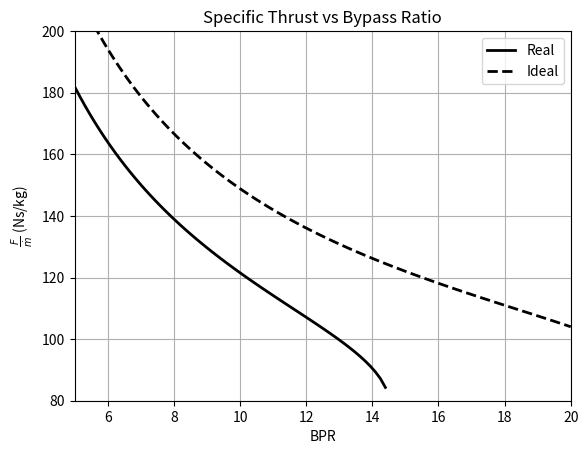

The script that saved this image: (Note: this script raises an exception after producing the figure.)
# AEEM4063 Project 1 Code
# [redacted]
# [redacted]
# jet emgime :o

import numpy as np
import matplotlib.pyplot as plt


# ---------- Ambient Conditions ----------
P0 = 0.22697        # bar
T0 = 216.78         # K
M0 = 0.85
C0 = M0*np.sqrt(1.4*287*T0)     # m/s

# ---------- Given Vals ----------
yc = 1.4            # spec heat ratio cold
yh = 1.333          # spec heat ratio hot
T04 = 1560          # turbine inlet temp, K
hfuel = 43100       # fuel heat thing whatever, kJ/kg
BPR = 10            # bypass ratio
pif = 1.5           # fan pres ratio
pic = 36            # compres pres ratio
pib = 0.96          # burner pres ratio
etai = 0.98         # inlet eff
etainff = 0.89      # fan polytropic eff
etainfc = 0.90      # compres polytropic eff
etab = 0.99         # 'bustion eff
etainft = 0.90      # turb polytropic eff
etam = 0.99         # mech eff
etaj = 0.99         # nozzle eff
cph = 1.148         # cp of hot scary hot air, kJ/kgK
cpc = 1.005         # cp of air, kJ/kgK
R = 287.            # R of air, kJ/kgK
TR = 70206.7        # thrust required, N


# ---------- Inlet ----------
def inlet(P0, M0, etai, yc):
    # solve for stag P w/ isen relation
    P02 = P0*(1 + etai*(yc - 1)/2*M0**2)**(yc/(yc - 1))

    # solve for stag T - adiabatic so = T00
    T02 = T0*(1 + (yc - 1)/2*M0**2)
    
    return P02, T02


# ---------- Fan ----------
def fan(pif, etainff, P02, T02, yc):
    # solve for P w/ pressure ratio
    P013 = P02*pif
    
    # solve for n-1/n based on polytropic eff
    n1n = (1/etainff)*(yc - 1)/yc
    
    # solve for T from relation with n-1/n
    T013 = T02*pif**n1n
    
    return P013, T013


# ---------- Compressor ----------
def compressor(pic, etainfc, P025, T025, yc):
    # solve for P w/ pressure ratio
    P03 = P025*pic
    
    # solve for n-1/n based on polytropic eff
    n1n = (1/etainfc)*(yc - 1)/yc
    
    # solve for T from relation with n-1/n
    T03 = T025*pic**n1n
    
    return P03, T03


# ---------- Combustor ----------
def combustor(pib, P03, TIT):
    # solve for P from pressure loss
    P04 = P03*pib
    
    # given turbine inlet temp
    T04 = TIT
    
    return P04, T04


# ---------- Turbine ----------
def turbine(etainft, P04, T04, T03, T02, T013, BPR, hfuel, yh, cph, cpc, etab, etam):
    # solve for mdot thru compressor in terms of total
    mdotc = 1/(BPR + 1)
    
    # solve for f actual
    f = (cph*T04 - cpc*T03)/(etab*(hfuel - cph*T04))
    
    # solve for mdot thru hot section in terms of total
    mdoth = mdotc*(1 + f)
    
    # solve for T05
    T05 = T04 - (cpc*(T013 - T02) + mdotc*cpc*(T03 - T013))/(etam*mdoth*cph)
    
    # solve for m-1/m based on polytropic eff
    m1m = etainft*(yh - 1)/yh
    
    # solve for P05 from m-1/m but inverse because of how it works :)
    P05 = P04*(T05/T04)**(1/m1m)
    
    return P05, T05, f


# ---------- Core Nozzle ----------
def coreNozzle(etaj, P05, T05, P0, yh, R):
    # assume that nodzle is chonked and fully expanded
    P9 = P0
    
    # solve for T9
    T9 = T05 - etaj*T05*(1 - (P9/P05)**((yh - 1)/yh))
    
    # adiabatic nozzle
    T09 = T05
    
    # solve for smach number
    M9 = np.sqrt((T09/T9 - 1)/((yh - 1)/2))
    
    # solve for velocity
    C9 = M9*np.sqrt(yh*R*T9)
    
    return C9


# ---------- Fan Nozzle ----------
def fanNozzle(etaj, P013, T013, P0, yc, R):
    # assume choked/fully expanded
    P19 = P0
    
    # solve for T19
    T19 = T013 - etaj*T013*(1 - (P19/P013)**((yc - 1)/yc))
    
    # adiabatic nozzle
    T019 = T013
    
    # solve for M at exit
    M19 = np.sqrt((T019/T19 - 1)/((yc - 1)/2))
    
    # solve for v at exit
    C19 = M19*np.sqrt(yc*R*T19)
    
    return C19


# ---------- Finish Solving Engine ----------
def solve(TR, BPR, C9, C19, C0, f, idealFlag):
    # first solve for mdot total from thrust req
    mdotT = TR/(1/(BPR + 1)*(C9 - C0) + BPR/(BPR + 1)*(C19 - C0))
    
    # solve for other mdots
    mdotc = BPR/(BPR + 1)*mdotT
    mdoth = 1/(BPR + 1)*mdotT
    mdotf = f/(BPR + 1)*mdotT
    if idealFlag == False:
        mdoth += mdotf
    else:
        mdoth = mdoth
    
    # solve for fan diameter
    A2 = mdotT/(P0*100000/(R*T0)*C0)
    D = np.sqrt(4*A2/np.pi)
    
    return mdotT, D, mdotc, mdoth, mdotf


# ---------- Quick Solve ----------
def quickSolve(P0, M0, etai, yc, pif, etainff, pic, etainfc, pib, etainft, BPR, hfuel, yh, cph, cpc, etab, etam, etaj,
               R, TR, C0, T04, idealFlag):
    P02, T02 = inlet(P0, M0, etai, yc)
    P013, T013 = fan(pif, etainff, P02, T02, yc)
    P03, T03 = compressor(pic, etainfc, P013, T013, yc)
    P04, T04 = combustor(pib, P03, T04)
    P05, T05, f = turbine(etainft, P04, T04, T03, T02, T013, BPR, hfuel, yh, cph, cpc, etab, etam)
    C9 = coreNozzle(etaj, P05, T05, P0, yh, R)
    C19 = fanNozzle(etaj, P013, T013, P0, yc, R)
    mdotT, D, mdotc, mdoth, mdotf = solve(TR, BPR, C9, C19, C0, f, idealFlag)

    # calculate F/mdot
    fmdot = TR/mdotT

    # solve for specific fuel consumption
    TSFC = f*3600/((1 + BPR)*TR/mdotT)
    
    # calculate efficiencies
    etaT = 0.5*(mdoth*C9**2 + mdotc*C19**2 - mdotT*C0**2)/(mdotf*hfuel*1000)
    etaP = C0*(mdotc*(C19 - C0) + mdoth*(C9 - C0))/(0.5*(mdoth*C9**2 + mdotc*C19**2 - mdotT*C0**2))
    etaO = etaT*etaP
    
    return fmdot, TSFC, f, etaT, etaP, etaO
    

# ---------- Real Cycle ----------
# test and verify with hand calcs
fmdot, TSFC, f, etaT, etaP, etaO = quickSolve(P0, M0, etai, yc, pif, etainff, pic, etainfc, pib, etainft, BPR, hfuel,
                                              yh, cph, cpc, etab, etam, etaj, R, TR, C0, T04, False)
# print(fmdot, TSFC, f, etaT, etaP, etaO)


# ---------- Ideal Cycle ----------
# verify with cycle results posted
fmdot, TSFC, f, etaT, etaP, etaO = quickSolve(P0, M0, 1, yc, pif, 1, pic, 1, pib, 1, BPR, hfuel, yh, cph, cpc, 1, 1, 1,
                                              R, TR, C0, T04, True)
# print(fmdot, TSFC, f, etaT, etaP, etaO)


# ---------- Iterating Through Designs ----------
# set up vars to iterate through
BPRs = np.linspace(5, 20., 100)
pifs = np.linspace(1.2, 2., 100)
pics = np.linspace(20, 40., 100)

# iterate thru BPRs
# set up empty lists
fmdots = np.empty((2, 100))
TSFCs = np.empty((2, 100))
fs = np.empty((2, 100))
etaTs = np.empty((2, 100))
etaPs = np.empty((2, 100))
etaOs = np.empty((2, 100))

# loop through and get vals
for i, BPRo in enumerate(BPRs):
    fmdots[0][i], TSFCs[0][i], fs[0][i], etaTs[0][i], etaPs[0][i], etaOs[0][i] = quickSolve(P0, M0, etai, yc, pif,
        etainff, pic, etainfc, pib, etainft, BPRo, hfuel, yh, cph, cpc, etab, etam, etaj, R, TR, C0, T04, False)
    fmdots[1][i], TSFCs[1][i], fs[1][i], etaTs[1][i], etaPs[1][i], etaOs[1][i] = quickSolve(P0, M0, 1, yc, pif, 1, pic,
        1, pib, 1, BPRo, hfuel, yh, cph, cpc, 1, 1, 1, R, TR, C0, T04, False)

# plot specific thrust
plt.figure()
plt.plot(BPRs, fmdots[0], "k", label="Real", linewidth=2)
plt.plot(BPRs, fmdots[1], "k--", label="Ideal", linewidth=2)
plt.xlabel("BPR"); plt.ylabel(r"$\frac{F}{\dot{m}}$ (Ns/kg)")
plt.xlim((5, 20)); plt.ylim((80, 200))
plt.legend(); plt.grid(); plt.title("Specific Thrust vs Bypass Ratio")
plt.savefig("Fall 2023/airbreathing/figs/BPRfmdot.png")

# plot specific fuel consumption
plt.figure()
plt.plot(BPRs, TSFCs[0], "k", label="Real", linewidth=2)
plt.plot(BPRs, TSFCs[1], "k--", label="Ideal", linewidth=2)
plt.xlabel("BPR"); plt.ylabel("TSFC (g/kNs)")
plt.xlim((5, 20)); plt.ylim((0.04, 0.075))
plt.legend(); plt.grid(); plt.title("Specific Fuel Consumption vs Bypass Ratio")
plt.savefig("Fall 2023/airbreathing/figs/BPRtsfc.png")

# plot fuel air ratio
plt.figure()
plt.plot(BPRs, fs[0], "k", label="Real", linewidth=2)
plt.plot(BPRs, fs[1], "k--", label="Ideal", linewidth=2)
plt.xlabel("BPR"); plt.ylabel("f")
plt.xlim((5, 20)); plt.ylim((0.02, 0.025))
plt.legend(); plt.grid(); plt.title("Fuel-Air Ratio vs Bypass Ratio")
plt.savefig("Fall 2023/airbreathing/figs/BPRf.png")

# plot thermal eff
plt.figure()
plt.plot(BPRs, etaTs[0], "k", label="Real", linewidth=2)
plt.plot(BPRs, etaTs[1], "k--", label="Ideal", linewidth=2)
plt.xlabel("BPR"); plt.ylabel(r"$\eta_T$")
plt.xlim((5, 20)); plt.ylim((0.4, 0.65))
plt.legend(); plt.grid(); plt.title("Thermal Efficiency vs Bypass Ratio")
plt.savefig("Fall 2023/airbreathing/figs/BPRetaT.png")

# plot propulsive eff
plt.figure()
plt.plot(BPRs, etaPs[0], "k", label="Real", linewidth=2)
plt.plot(BPRs, etaPs[1], "k--", label="Ideal", linewidth=2)
plt.xlabel("BPR"); plt.ylabel(r"$\eta_P$")
plt.xlim((5, 20)); plt.ylim((0.45, 0.85))
plt.legend(); plt.grid(); plt.title("Propulsive Efficiency vs Bypass Ratio")
plt.savefig("Fall 2023/airbreathing/figs/BPRetaP.png")

# plot overall eff
plt.figure()
plt.plot(BPRs, etaOs[0], "k", label="Real", linewidth=2)
plt.plot(BPRs, etaOs[1], "k--", label="Ideal", linewidth=2)
plt.xlabel("BPR"); plt.ylabel(r"$\eta_O$")
plt.xlim((5, 20)); plt.ylim((0.25, 0.55))
plt.legend(); plt.grid(); plt.title("Overall Efficiency vs Bypass Ratio")
plt.savefig("Fall 2023/airbreathing/figs/BPRetaO.png")

# loop through and get vals
for i, pifo in enumerate(pifs):
    fmdots[0][i], TSFCs[0][i], fs[0][i], etaTs[0][i], etaPs[0][i], etaOs[0][i] = quickSolve(P0, M0, etai, yc, pifo,
        etainff, pic, etainfc, pib, etainft, BPR, hfuel, yh, cph, cpc, etab, etam, etaj, R, TR, C0, T04, False)
    fmdots[1][i], TSFCs[1][i], fs[1][i], etaTs[1][i], etaPs[1][i], etaOs[1][i] = quickSolve(P0, M0, 1, yc, pifo, 1, pic,
        1, pib, 1, BPR, hfuel, yh, cph, cpc, 1, 1, 1, R, TR, C0, T04, False)

# plot specific thrust
plt.figure()
plt.plot(pifs, fmdots[0], "k", label="Real", linewidth=2)
plt.plot(pifs, fmdots[1], "k--", label="Ideal", linewidth=2)
plt.xlabel("FPR"); plt.ylabel(r"$\frac{F}{\dot{m}}$ (Ns/kg)")
plt.xlim((1.2, 2.0)); plt.ylim((100, 180))
plt.legend(); plt.grid(); plt.title("Specific Thrust vs Fan Pressure Ratio")
plt.savefig("Fall 2023/airbreathing/figs/FPRfmdot.png")

# plot specific fuel consumption
plt.figure()
plt.plot(pifs, TSFCs[0], "k", label="Real", linewidth=2)
plt.plot(pifs, TSFCs[1], "k--", label="Ideal", linewidth=2)
plt.xlabel("FPR"); plt.ylabel("TSFC (g/kNs)")
plt.xlim((1.2, 2.0)); plt.ylim((0.04, 0.08))
plt.legend(); plt.grid(); plt.title("Specific Fuel Consumption vs Fan Pressure Ratio")
plt.savefig("Fall 2023/airbreathing/figs/FPRtsfc.png")

# plot fuel air ratio
plt.figure()
plt.plot(pifs, fs[0], "k", label="Real", linewidth=2)
plt.plot(pifs, fs[1], "k--", label="Ideal", linewidth=2)
plt.xlabel("FPR"); plt.ylabel("f")
plt.xlim((1.2, 2.0)); plt.ylim((0.02, 0.026))
plt.legend(); plt.grid(); plt.title("Fuel-Air Ratio vs Fan Pressure Ratio")
plt.savefig("Fall 2023/airbreathing/figs/FPRf.png")

# plot thermal eff
plt.figure()
plt.plot(pifs, etaTs[0], "k", label="Real", linewidth=2)
plt.plot(pifs, etaTs[1], "k--", label="Ideal", linewidth=2)
plt.xlabel("FPR"); plt.ylabel(r"$\eta_T$")
plt.xlim((1.2, 2.0)); plt.ylim((0.4, 0.7))
plt.legend(); plt.grid(); plt.title("Thermal Efficiency vs Fan Pressure Ratio")
plt.savefig("Fall 2023/airbreathing/figs/FPRetaT.png")

# plot propulsive eff
plt.figure()
plt.plot(pifs, etaPs[0], "k", label="Real", linewidth=2)
plt.plot(pifs, etaPs[1], "k--", label="Ideal", linewidth=2)
plt.xlabel("FPR"); plt.ylabel(r"$\eta_P$")
plt.xlim((1.2, 2.0)); plt.ylim((0.45, 0.85))
plt.legend(); plt.grid(); plt.title("Propulsive Efficiency vs Fan Pressure Ratio")
plt.savefig("Fall 2023/airbreathing/figs/FPRetaP.png")

# plot overall eff
plt.figure()
plt.plot(pifs, etaOs[0], "k", label="Real", linewidth=2)
plt.plot(pifs, etaOs[1], "k--", label="Ideal", linewidth=2)
plt.xlabel("FPR"); plt.ylabel(r"$\eta_O$")
plt.xlim((1.2, 2.0)); plt.ylim((0.25, 0.5))
plt.legend(); plt.grid(); plt.title("Overall Efficiency vs Fan Pressure Ratio")
plt.savefig("Fall 2023/airbreathing/figs/FPRetaO.png")

# loop through and get vals
for i, pico in enumerate(pics):
    fmdots[0][i], TSFCs[0][i], fs[0][i], etaTs[0][i], etaPs[0][i], etaOs[0][i] = quickSolve(P0, M0, etai, yc, pif,
        etainff, pico, etainfc, pib, etainft, BPR, hfuel, yh, cph, cpc, etab, etam, etaj, R, TR, C0, T04, False)
    fmdots[1][i], TSFCs[1][i], fs[1][i], etaTs[1][i], etaPs[1][i], etaOs[1][i] = quickSolve(P0, M0, 1, yc, pif, 1, pico,
        1, pib, 1, BPR, hfuel, yh, cph, cpc, 1, 1, 1, R, TR, C0, T04, False)

# plot specific thrust
plt.figure()
plt.plot(pics, fmdots[0], "k", label="Real", linewidth=2)
plt.plot(pics, fmdots[1], "k--", label="Ideal", linewidth=2)
plt.xlabel("CPR"); plt.ylabel(r"$\frac{F}{\dot{m}}$ (Ns/kg)")
plt.xlim((20, 40)); plt.ylim((115, 155))
plt.legend(); plt.grid(); plt.title("Specific Thrust vs Compressor Pressure Ratio")
plt.savefig("Fall 2023/airbreathing/figs/CPRfmdot.png")

# plot specific fuel consumption
plt.figure()
plt.plot(pics, TSFCs[0], "k", label="Real", linewidth=2)
plt.plot(pics, TSFCs[1], "k--", label="Ideal", linewidth=2)
plt.xlabel("CPR"); plt.ylabel("TSFC (g/kNs)")
plt.xlim((20, 40)); plt.ylim((0.052, 0.066))
plt.legend(); plt.grid(); plt.title("Specific Fuel Consumption vs Compressor Pressure Ratio")
plt.savefig("Fall 2023/airbreathing/figs/CPRtsfc.png")

# plot fuel air ratio
plt.figure()
plt.plot(pics, fs[0], "k", label="Real", linewidth=2)
plt.plot(pics, fs[1], "k--", label="Ideal", linewidth=2)
plt.xlabel("CPR"); plt.ylabel("f")
plt.xlim((20, 40)); plt.ylim((0.021, 0.028))
plt.legend(); plt.grid(); plt.title("Fuel-Air Ratio vs Compressor Pressure Ratio")
plt.savefig("Fall 2023/airbreathing/figs/CPRf.png")

# plot thermal eff
plt.figure()
plt.plot(pics, etaTs[0], "k", label="Real", linewidth=2)
plt.plot(pics, etaTs[1], "k--", label="Ideal", linewidth=2)
plt.xlabel("CPR"); plt.ylabel(r"$\eta_T$")
plt.xlim((20, 40)); plt.ylim((0.45, 0.65))
plt.legend(); plt.grid(); plt.title("Thermal Efficiency vs Compressor Pressure Ratio")
plt.savefig("Fall 2023/airbreathing/figs/CPRetaT.png")

# plot propulsive eff
plt.figure()
plt.plot(pics, etaPs[0], "k", label="Real", linewidth=2)
plt.plot(pics, etaPs[1], "k--", label="Ideal", linewidth=2)
plt.xlabel("CPR"); plt.ylabel(r"$\eta_P$")
plt.xlim((20, 40)); plt.ylim((0.6, 0.8))
plt.legend(); plt.grid(); plt.title("Propulsive Efficiency vs Compressor Pressure Ratio")
plt.savefig("Fall 2023/airbreathing/figs/CPRetaP.png")

# plot overall eff
plt.figure()
plt.plot(pics, etaOs[0], "k", label="Real", linewidth=2)
plt.plot(pics, etaOs[1], "k--", label="Ideal", linewidth=2)
plt.xlabel("CPR"); plt.ylabel(r"$\eta_O$")
plt.xlim((20, 40)); plt.ylim((0.3, 0.4))
plt.legend(); plt.grid(); plt.title("Overall Efficiency vs Compressor Pressure Ratio")
plt.savefig("Fall 2023/airbreathing/figs/CPRetaO.png")

plt.show()